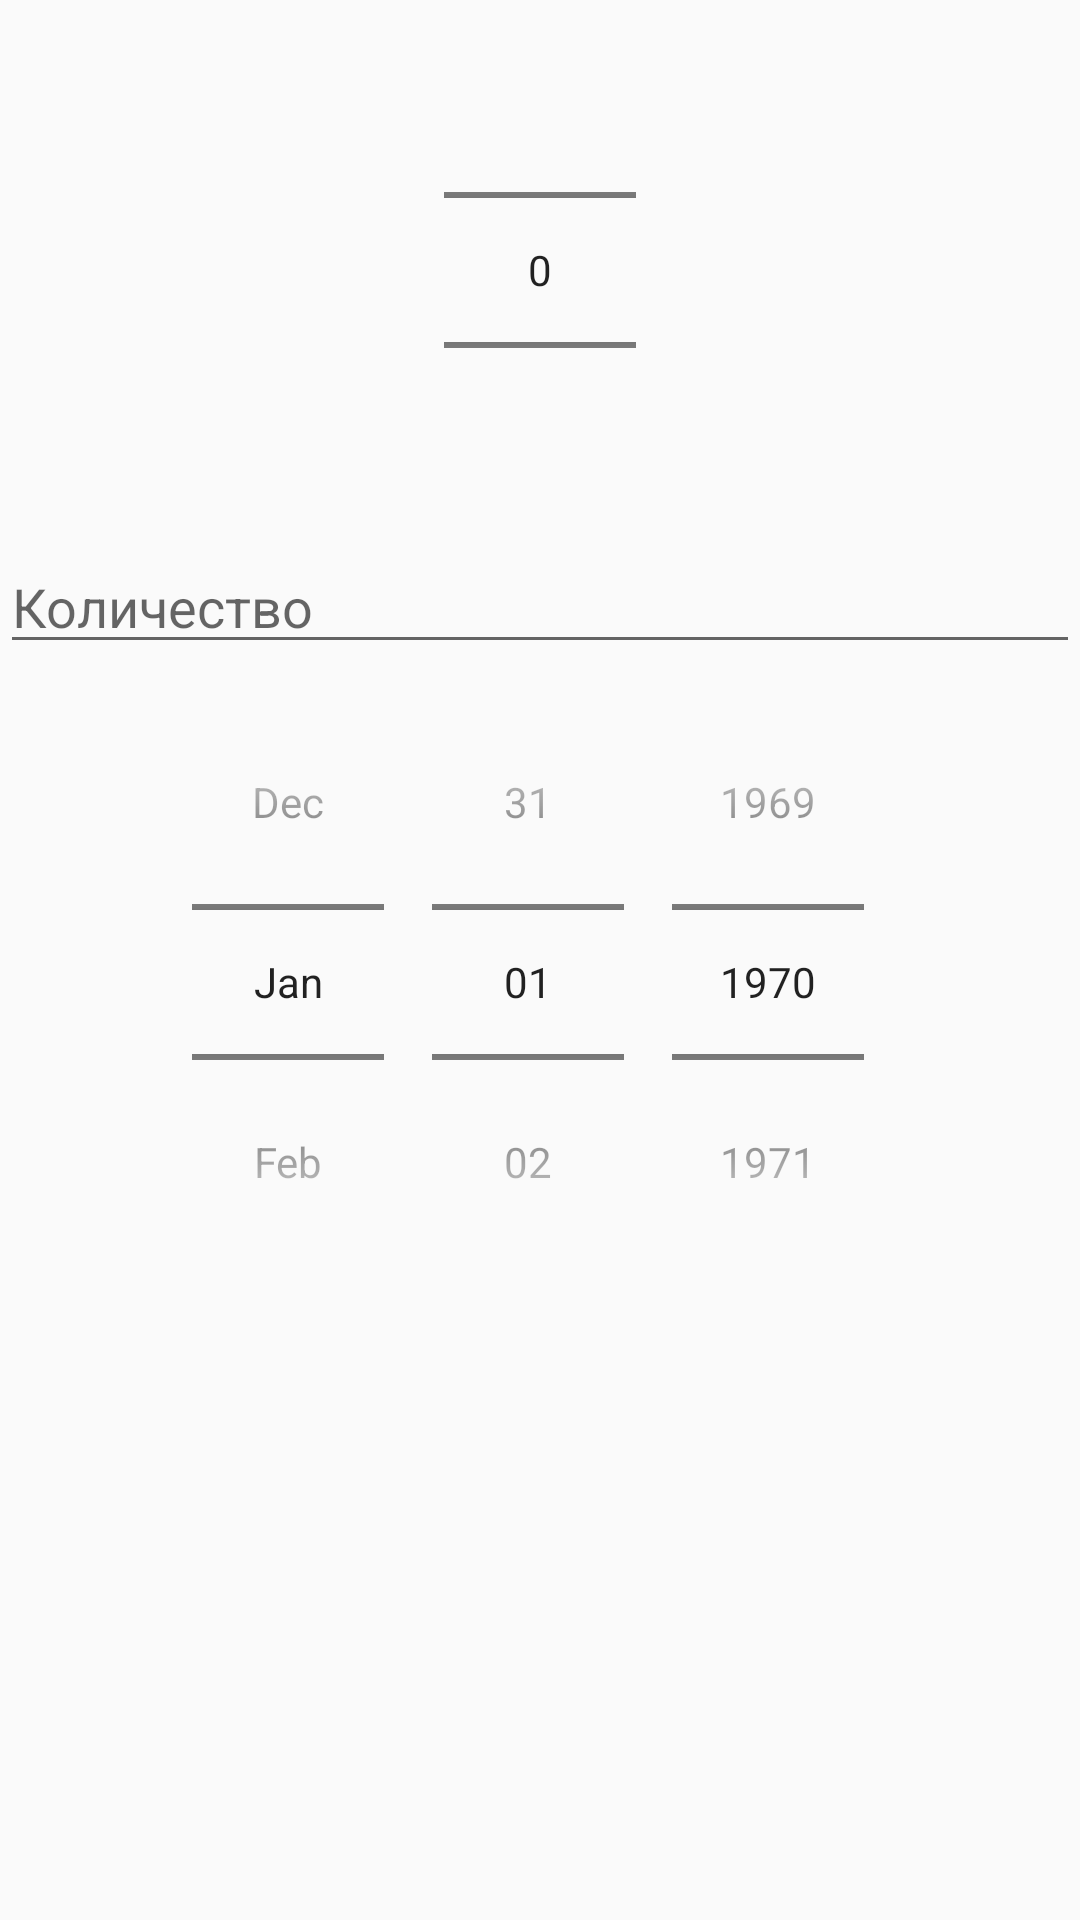

This screen was rendered from an Android layout file. Write that file and the resources it references.
<!-- AndroidManifest.xml: application theme AppTheme.NoActionBar -->
<!-- res/layout/choose_amount_dialog.xml -->
<LinearLayout
    xmlns:android="http://schemas.android.com/apk/res/android"
    xmlns:tools="http://schemas.android.com/tools"
    android:layout_width="match_parent"
    android:layout_height="match_parent"
    android:layout_gravity="center"
    android:orientation="vertical"
    android:gravity="center_horizontal">

    <NumberPicker
        android:id="@+id/dialog_number_picker"
        android:layout_width="wrap_content"
        android:layout_height="wrap_content"/>
    <EditText
        android:id="@+id/text_number_picker"
        android:layout_width="match_parent"
        android:layout_height="wrap_content"
        android:hint="@string/quantity"
        android:inputType="number"
        android:singleLine="true"
        android:imeOptions="actionDone"/>
    <DatePicker
        android:id="@+id/date_picker"
        android:layout_width="wrap_content"
        android:layout_height="wrap_content"
        android:datePickerMode="spinner"
        android:calendarViewShown="false"
        android:theme="@style/Theme.AppCompat.Light"
        tools:layout_editor_absoluteX="0dp"
        tools:layout_editor_absoluteY="194dp" />
</LinearLayout>
<!-- resources referenced by this layout -->
<resources>
  <string name="quantity">Количество</string>
  <style name="AppTheme.NoActionBar">
          <item name="windowActionBar">false</item>
          <item name="windowNoTitle">true</item>
      </style>
</resources>
